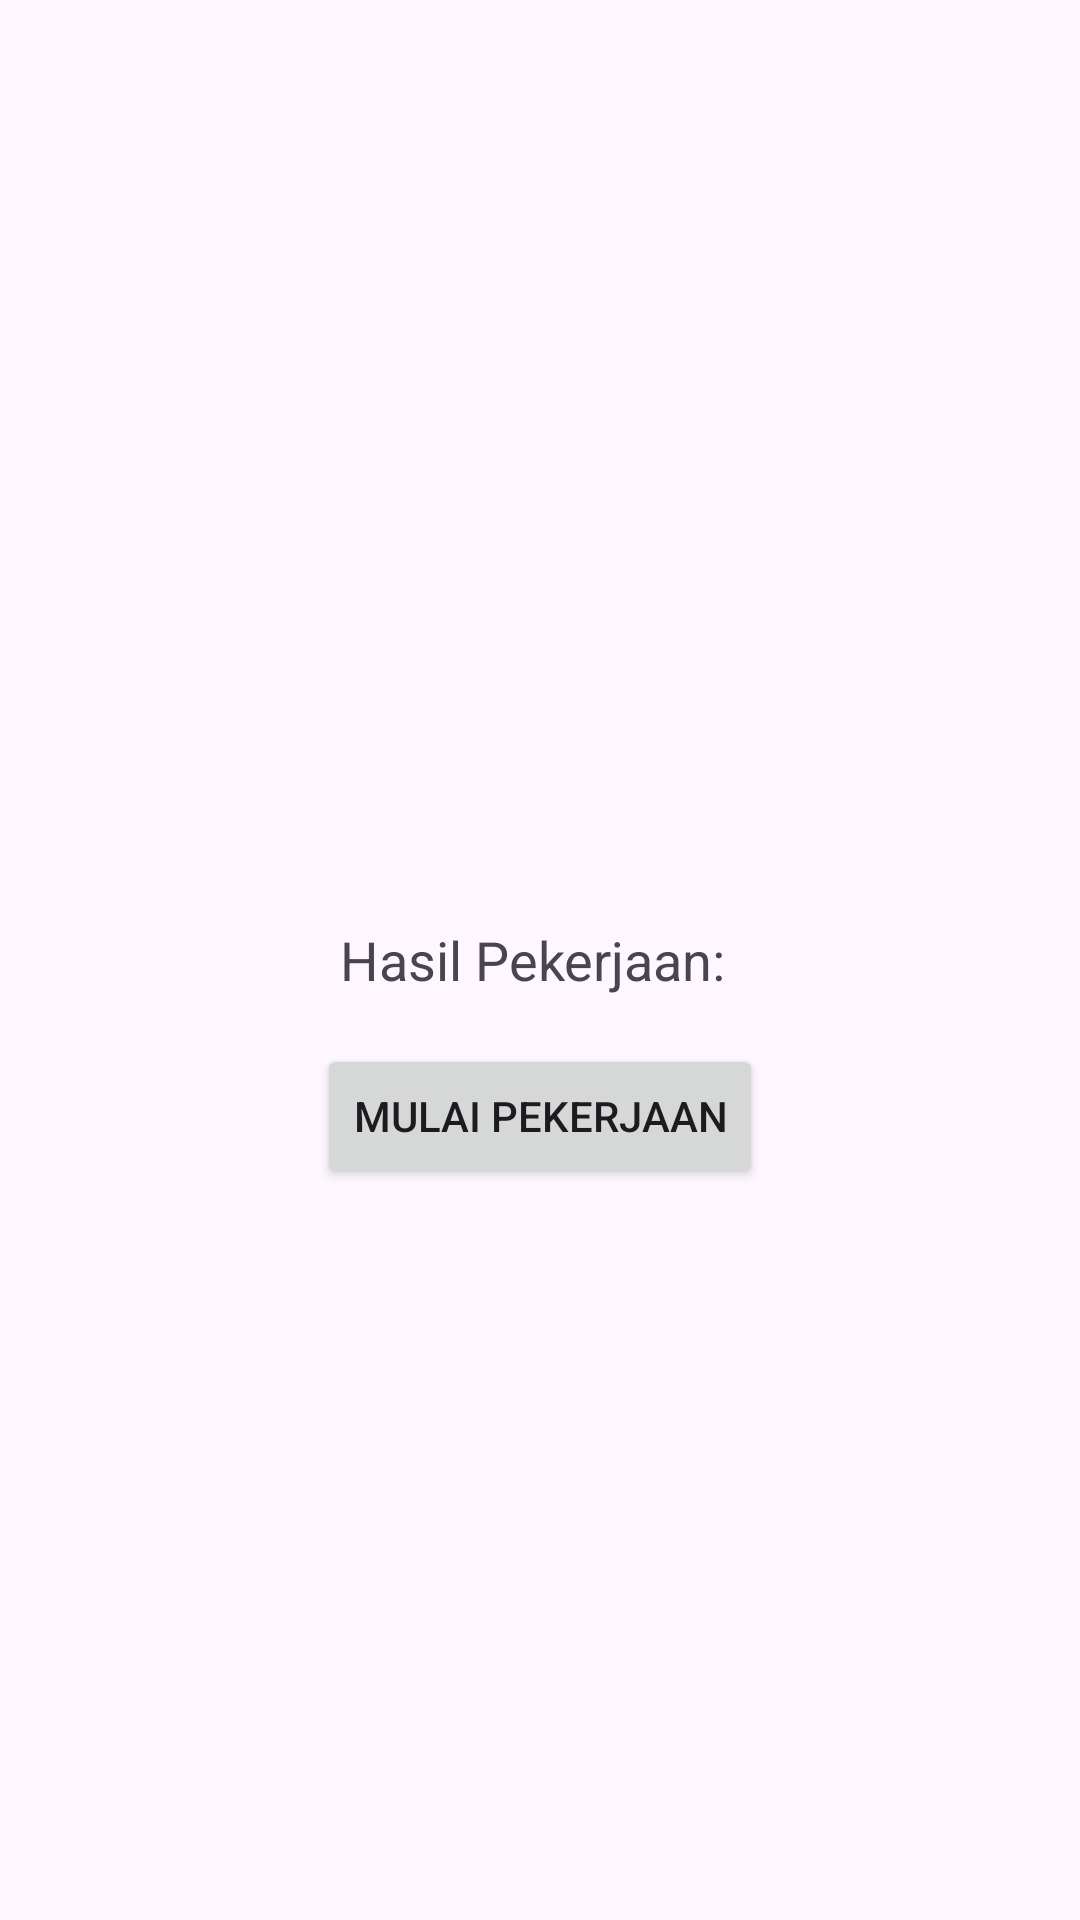

Reconstruct the res/layout file that produces this screen, plus the resources it refers to.
<!-- AndroidManifest.xml: application theme Theme.AndroidAdvance -->
<!-- res/layout/fragment_work_manager.xml -->
<?xml version="1.0" encoding="utf-8"?>
<RelativeLayout xmlns:android="http://schemas.android.com/apk/res/android"
    android:layout_width="match_parent"
    android:layout_height="match_parent">

    <ImageView
        android:id="@+id/back"
        android:layout_width="20dp"
        android:layout_height="23dp"
        android:layout_alignParentEnd="true"
        android:layout_alignParentBottom="true"
        android:layout_marginStart="377dp"
        android:layout_marginEnd="349dp"
        android:layout_marginBottom="671dp"
        android:src="@drawable/back" />

    <TextView
        android:id="@+id/textResult"
        android:layout_width="wrap_content"
        android:layout_height="wrap_content"
        android:layout_centerInParent="true"
        android:text="Hasil Pekerjaan: "
        android:textSize="18sp" />

    <Button
        android:id="@+id/btnStartWork"
        android:layout_width="wrap_content"
        android:layout_height="wrap_content"
        android:layout_below="@id/textResult"
        android:layout_centerHorizontal="true"
        android:layout_marginTop="16dp"
        android:text="Mulai Pekerjaan" />

</RelativeLayout>
<!-- resources referenced by this layout -->
<resources>
  <!-- drawable back: png bitmap (drawable, 353 bytes) -->
  <style name="Theme.AndroidAdvance" parent="Base.Theme.AndroidAdvance" />
  <style name="Base.Theme.AndroidAdvance" parent="Theme.Material3.DayNight.NoActionBar">
          
          <item name="colorPrimary">@color/lavender</item>
          <item name="colorPrimaryVariant">@color/lavender</item>
          <item name="android:statusBarColor">@color/lavender</item>
      </style>
  <color name="lavender">#8692f7</color>
</resources>
